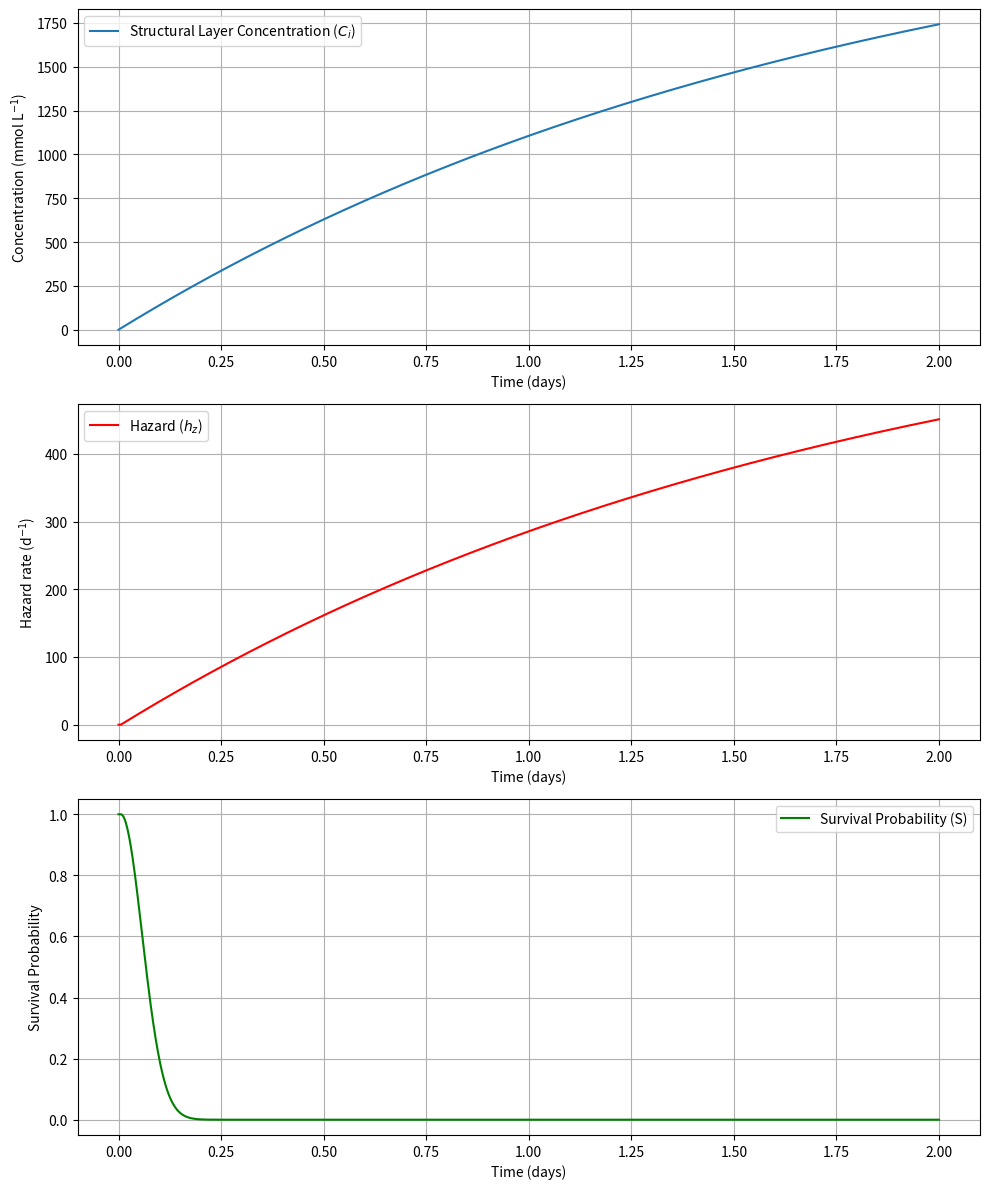
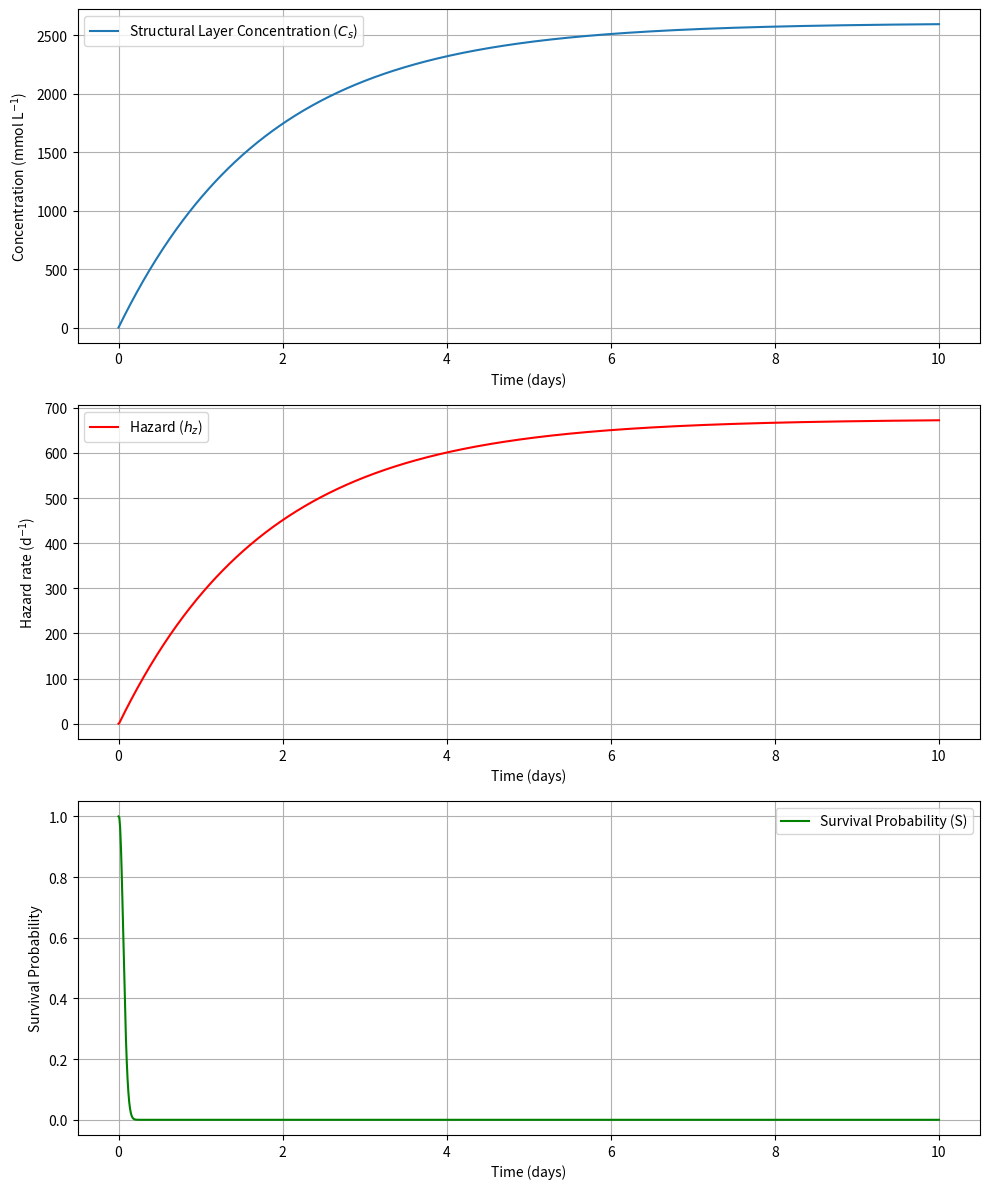
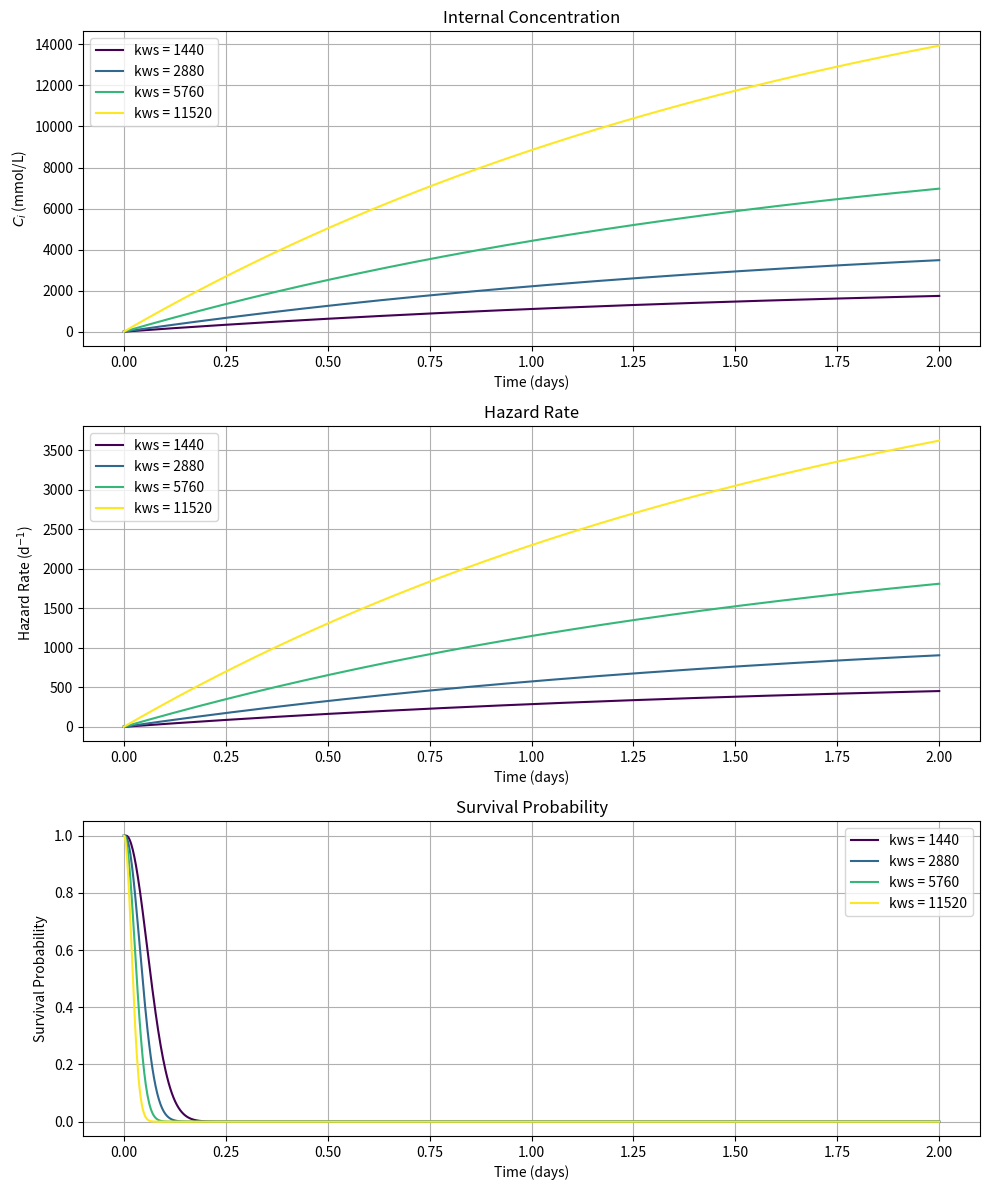
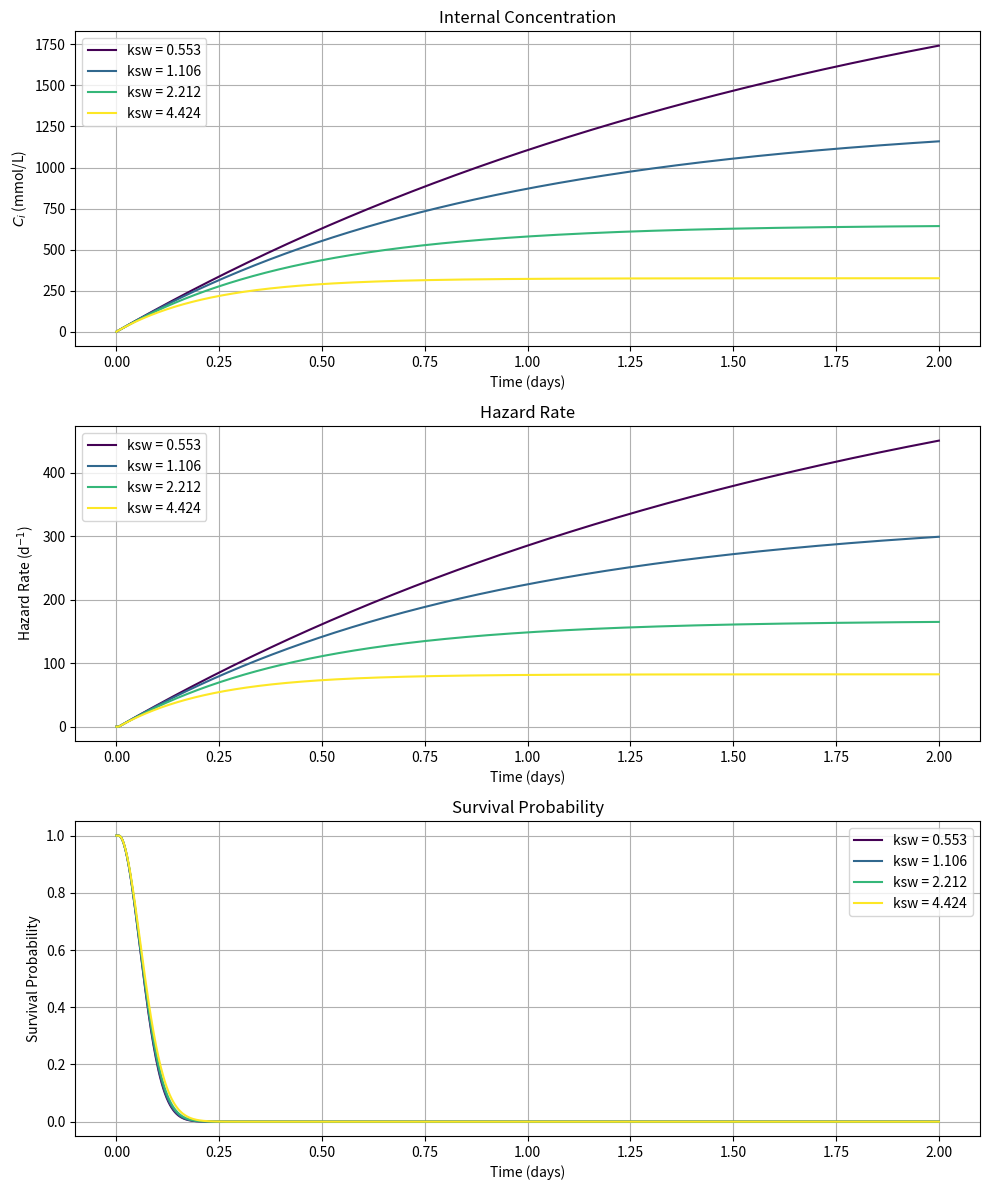

Write the Python code that produced these figures, in order.
import numpy as np
import matplotlib.pyplot as plt
from scipy.integrate import odeint
from scipy.optimize import curve_fit
from scipy.stats import t

# ==========================================================================
#                       PARAMETERS
# ==========================================================================

# Define parameters
kws = 1440    # uptake rate constant from water (d^-1)
ksw = 0.553    # elimination rate constant to water (d^-1)
Cw = 1.0     # concentration in water (mmol/L)

bw = 0.26     # killing rate constant (L mmol^-1 d^-1)
hb = 4.5e-3   # background hazard rate (d^-1)
zw = 7.94     # median no effect concentration (mmol/L)

# ==========================================================================
#                       INITITAL CONDITIONS
# ==========================================================================

# Initial conditions
Cs0 = 0.0    # initial concentration in structural layer
S0 = 1.0     # initial survival probability

# Time span (days)
time = np.linspace(0, 2, 1000)
time2 = np.linspace(0, 10, 1000)

# Timepoints of interest (in days)
timepoints_minutes = [1, 5, 10, 30, 60, 300, 960, 1440]  # minutes
timepoints_days = [tt / 1440 for tt in timepoints_minutes]

# ==========================================================================
#                       MODEL SETUP
# ==========================================================================

def hazard(bw, Cs, zw, hb):
    return bw * np.maximum(0, Cs - zw) + hb

def model(y, time, kws, ksw, bw, hb, zw, Cw):
    Cs, S = y
    dCs_dt = kws * Cw - ksw * Cs
    hz = hazard(bw, Cs, zw, hb)
    dS_dt = -hz * S
    return [dCs_dt, dS_dt]

args = (kws, ksw, bw, hb,zw,Cw)
y0 = [Cs0, S0]

# Solve the system
sol = odeint(model, y0, time, args=args)


# Extract solutions
Cs = sol[:, 0]
S = sol[:, 1]

#Calculate hazard over time
hz_time = np.array([hazard(bw, cs, zw, hb) for cs in Cs])


# ==========================================================================
#                       PLOTTING
# ==========================================================================

# Plotting
fig, axs = plt.subplots(3, 1, figsize=(10, 12))

# Concentrations
axs[0].plot(time, Cs, label='Structural Layer Concentration ($C_i$)')
axs[0].set_ylabel('Concentration (mmol L$^{-1}$)')
axs[0].set_xlabel('Time (days)')
axs[0].legend()
axs[0].grid()

# Hazard
axs[1].plot(time, hz_time, label='Hazard ($h_z$)', color='red')
axs[1].set_ylabel('Hazard rate (d$^{-1}$)')
axs[1].set_xlabel('Time (days)')
axs[1].legend()
axs[1].grid()

# Survival
axs[2].plot(time, S, label='Survival Probability (S)', color='green')
axs[2].set_ylabel('Survival Probability')
axs[2].set_xlabel('Time (days)')
axs[2].legend()
axs[2].grid()

plt.tight_layout()
plt.show()

# ==========================================================================
#                       STEADY STATE
# ==========================================================================

# Re-solve the system for a longer time to reach steady state
sol2 = odeint(model, y0, time2, args=args)

# Extract new solutions
Cs2 = sol2[:, 0]
S2 = sol2[:, 1]
hz_time2 = np.array([hazard(bw, cs, zw, hb) for cs in Cs2])

# Plotting
fig, axs = plt.subplots(3, 1, figsize=(10, 12))

# Concentrations
axs[0].plot(time2, Cs2, label='Structural Layer Concentration ($C_s$)')
axs[0].set_ylabel('Concentration (mmol L$^{-1}$)')
axs[0].set_xlabel('Time (days)')
axs[0].legend()
axs[0].grid()

# Hazard
axs[1].plot(time2, hz_time2, label='Hazard ($h_z$)', color='red')
axs[1].set_ylabel('Hazard rate (d$^{-1}$)')
axs[1].set_xlabel('Time (days)')
axs[1].legend()
axs[1].grid()

# Survival
axs[2].plot(time2, S2, label='Survival Probability (S)', color='green')
axs[2].set_ylabel('Survival Probability')
axs[2].set_xlabel('Time (days)')
axs[2].legend()
axs[2].grid()

plt.tight_layout()
plt.show()

Ceq = (kws*Cw)/ksw
hzeq = bw * max(0,Ceq - zw) + hb
Seq = 1/hzeq

# Define a threshold for when we consider the system to have reached Ceq.
# For example, when Cs is within 1% of Ceq.
threshold = 0.01 * Ceq  # 1% of Ceq

# Find the time when Cs first enters the steady-state range (within the threshold of Ceq)
steady_state_time = time2[np.where(np.abs(Cs2 - Ceq) < threshold)[0][0]]

print(f'Time = {steady_state_time:.2f} days')
print(f'Cs = {Ceq:.2f}')
print(f'hz = {hzeq:.2f}')
print(f'S = {Seq}')
# ==========================================================================
#                       GET SURVIVAL DATA FOR KWS
# ==========================================================================

kws_values = [1440, 2880, 5760, 11520]
colors = plt.cm.viridis(np.linspace(0, 1, len(kws_values)))

fig, axs = plt.subplots(3, 1, figsize=(10, 12))
survival_table = {}

for i, kws in enumerate(kws_values):
    args = (kws, ksw, bw, hb, zw, Cw)
    y0 = [Cs0, S0]
    sol = odeint(model, y0, time, args=args)

    Cs = sol[:, 0]
    S = sol[:, 1]
    hz_time = np.array([hazard(bw, cs, zw, hb) for cs in Cs])

    label = f"kws = {kws}"
    axs[0].plot(time, Cs,label=label, color=colors[i])
    axs[1].plot(time, hz_time, label=label, color=colors[i])
    axs[2].plot(time, S, label=label, color=colors[i])

    survival_table[label] = [S[np.argmin(np.abs(time - tt))] for tt in timepoints_days]

for ax, title, ylabel in zip(
    axs,
    ["Internal Concentration", "Hazard Rate", "Survival Probability"],
    ['$C_i$ (mmol/L)', 'Hazard Rate (d$^{-1}$)', 'Survival Probability']):
    ax.set_title(title)
    ax.set_ylabel(ylabel)
    ax.set_xlabel('Time (days)')
    ax.legend()
    ax.grid()

plt.tight_layout()
plt.show()

# ==========================================================================
#                       ESTIMATE KWS
# ==========================================================================

def solve_kws(timepoints, kws, ksw, bw, hb, zw, Cw):
    y0 = [Cs0, S0]
    sol = odeint(model, y0, timepoints, args=(kws, ksw, bw, hb, zw, Cw))
    return sol[:, 1]

true_kws_values = kws_values
observed_survival_data = [survival_table[f"kws = {kws}"] for kws in kws_values]
estimated_kws_values = []
cov_matrices = []

for kws_true, observed_data in zip(true_kws_values, observed_survival_data):
    popt, pcov = curve_fit(
        lambda tt, kws: solve_kws(tt, kws, ksw, bw, hb, zw, Cw),
        timepoints_days, observed_data, p0=[kws_true], bounds=(0, np.inf)
    )
    estimated_kws_values.append(popt[0])
    cov_matrices.append(pcov)
    
    
# ==========================================================================
#                       STATISTICAL TESTING KWS
# ==========================================================================

n = len(timepoints_days)
dof = n - 1

print(f"{'True kws':<10} {'Est. kws':<10} {'SE':<10} {'t-stat':<10} {'p-value':<10} {'Significant?'}")
print("-" * 70)

for true_kws, est_kws, pcov in zip(true_kws_values, estimated_kws_values, cov_matrices):
    se = np.sqrt(np.diag(pcov))[0]
    t_stat = (est_kws - true_kws) / se
    p_val = 2 * (1 - t.cdf(np.abs(t_stat), df=dof))
    significant = "Yes" if p_val < 0.05 else "No"
    print(f"{true_kws:<10.3f} {est_kws:<10.3f} {se:<10.4f} {t_stat:<10.3f} {p_val:<10.7f} {significant}")
    
# ==========================================================================
#                       GET SURVIVAL DATA FOR KSW
# ==========================================================================

kws = 1440
ksw_values = [0.553, 1.106, 2.212, 4.424]
colors = plt.cm.viridis(np.linspace(0, 1, len(ksw_values)))

fig, axs = plt.subplots(3, 1, figsize=(10, 12))
survival_table = {}

for i, ksw in enumerate(ksw_values):
    args = (kws, ksw, bw, hb, zw, Cw)
    y0 = [Cs0, S0]
    sol = odeint(model, y0, time, args=args)

    Cs = sol[:, 0]
    S = sol[:, 1]
    hz_time = np.array([hazard(bw, cs, zw, hb) for cs in Cs])

    label = f"ksw = {ksw}"
    axs[0].plot(time, Cs, label=label, color=colors[i])
    axs[1].plot(time, hz_time, label=label, color=colors[i])
    axs[2].plot(time, S, label=label, color=colors[i])

    survival_table[label] = [S[np.argmin(np.abs(time - tt))] for tt in timepoints_days]

for ax, title, ylabel in zip(
    axs,
    ["Internal Concentration", "Hazard Rate", "Survival Probability"],
    ['$C_i$ (mmol/L)', 'Hazard Rate (d$^{-1}$)', 'Survival Probability']):
    ax.set_title(title)
    ax.set_ylabel(ylabel)
    ax.set_xlabel('Time (days)')
    ax.legend()
    ax.grid()

plt.tight_layout()
plt.show()

# ==========================================================================
#                       ESTIMATE KSW
# ==========================================================================

def solve_ksw(timepoints, kws, ksw, bw, hb, zw, Cw):
    y0 = [Cs0, S0]
    sol = odeint(model, y0, timepoints, args=(kws, ksw, bw, hb, zw, Cw))
    return sol[:, 1]

true_ksw_values = ksw_values
observed_survival_data = [survival_table[f"ksw = {ksw}"] for ksw in ksw_values]
estimated_ksw_values = []
cov_matrices = []

for ksw_true, observed_data in zip(true_ksw_values, observed_survival_data):
    popt, pcov = curve_fit(
        lambda tt, ksw: solve_ksw(tt, kws, ksw, bw, hb, zw, Cw),
        timepoints_days, observed_data, p0=[ksw_true], bounds=(0, np.inf)
    )
    estimated_ksw_values.append(popt[0])
    cov_matrices.append(pcov)

    
# ==========================================================================
#                       STATISTICAL TESTING KSW
# ==========================================================================

n = len(timepoints_days)
dof = n - 1

print(f"{'True ksw':<10} {'Est. ksw':<10} {'SE':<10} {'t-stat':<10} {'p-value':<10} {'Significant?'}")
print("-" * 70)

for true_ksw, est_ksw, pcov in zip(true_ksw_values, estimated_ksw_values, cov_matrices):
    se = np.sqrt(np.diag(pcov))[0]
    t_stat = (est_ksw - true_ksw) / se
    p_val = 2 * (1 - t.cdf(np.abs(t_stat), df=dof))
    significant = "Yes" if p_val < 0.05 else "No"
    print(f"{true_ksw:<10.3f} {est_ksw:<10.6f} {se:<10.4f} {t_stat:<10.3f} {p_val:<10.7f} {significant}")
